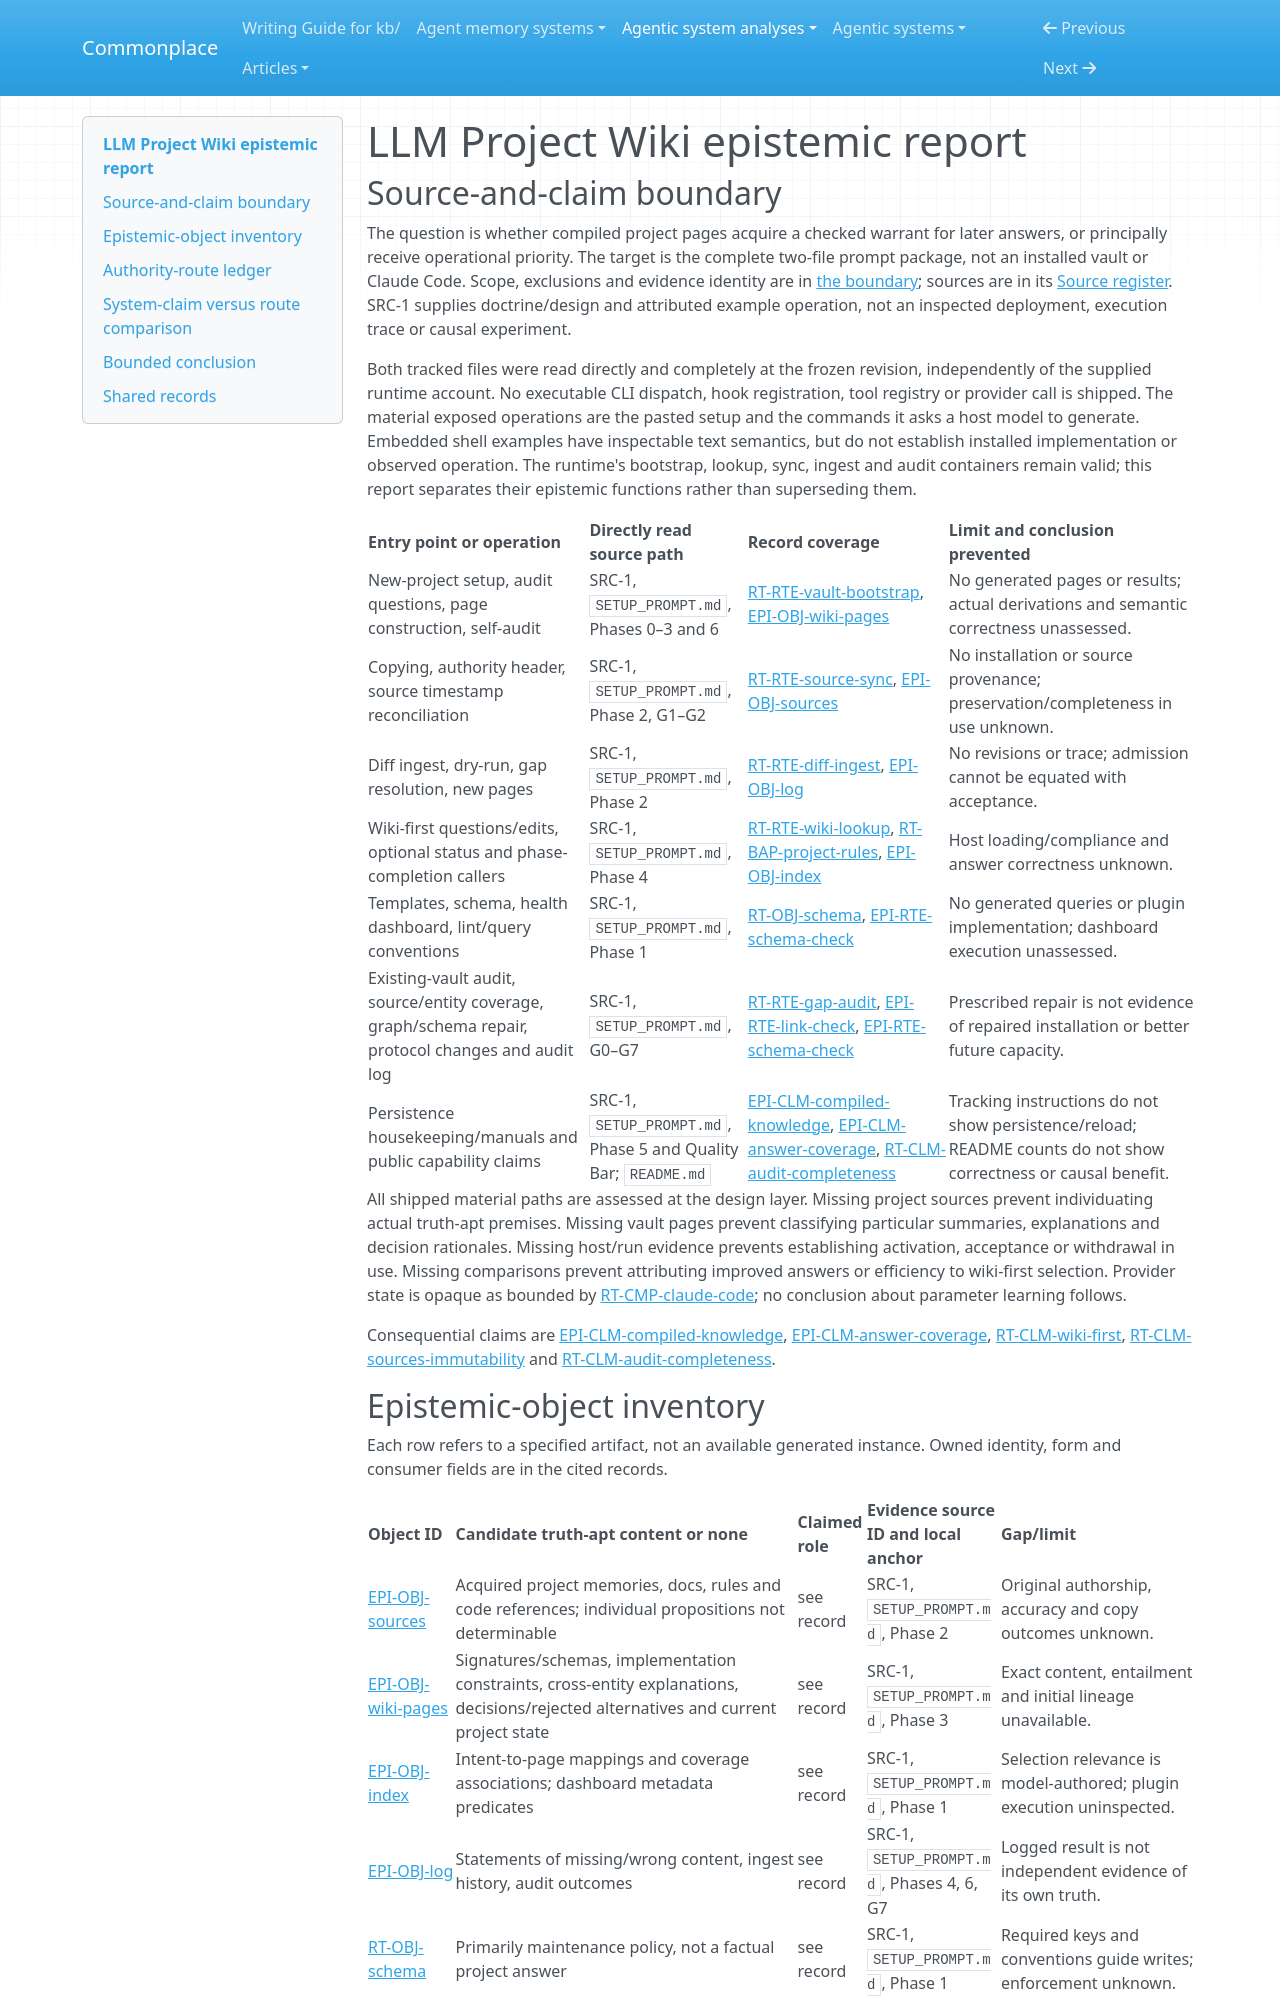

repository: zby/commonplace · page: agentic-system-analyses/retained/akash-r34--llm-project-wiki/epistemic/index.html · generator: mkdocs

---
type: agentic-system-analyses/types/agentic-system-epistemic-report.md
description: "LLM Project Wiki's source acquisition, compiled-page reliance and maintenance checks: what licenses later answers at the frozen prompt boundary."
run-id: AAS-2026-10-14-llm-project-wiki-c6c664168f3e-01
reviewed-boundary: "1fdfba9129a46afd18aa68a83f12d6716ab694c6"
---

# LLM Project Wiki epistemic report

## Source-and-claim boundary

The question is whether compiled project pages acquire a checked warrant for later answers, or principally receive operational priority. The target is the complete two-file prompt package, not an installed vault or Claude Code. Scope, exclusions and evidence identity are in [the boundary](boundary.md#boundary-and-evidence); sources are in its [Source register](boundary.md#source-register). SRC-1 supplies doctrine/design and attributed example operation, not an inspected deployment, execution trace or causal experiment.

Both tracked files were read directly and completely at the frozen revision, independently of the supplied runtime account. No executable CLI dispatch, hook registration, tool registry or provider call is shipped. The material exposed operations are the pasted setup and the commands it asks a host model to generate. Embedded shell examples have inspectable text semantics, but do not establish installed implementation or observed operation. The runtime's bootstrap, lookup, sync, ingest and audit containers remain valid; this report separates their epistemic functions rather than superseding them.

| Entry point or operation | Directly read source path | Record coverage | Limit and conclusion prevented |
|---|---|---|---|
| New-project setup, audit questions, page construction, self-audit | SRC-1, `SETUP_PROMPT.md`, Phases 0–3 and 6 | [RT-RTE-vault-bootstrap](runtime.md#rt-rte-vault-bootstrap), [EPI-OBJ-wiki-pages](#epi-obj-wiki-pages) | No generated pages or results; actual derivations and semantic correctness unassessed. |
| Copying, authority header, source timestamp reconciliation | SRC-1, `SETUP_PROMPT.md`, Phase 2, G1–G2 | [RT-RTE-source-sync](runtime.md#rt-rte-source-sync), [EPI-OBJ-sources](#epi-obj-sources) | No installation or source provenance; preservation/completeness in use unknown. |
| Diff ingest, dry-run, gap resolution, new pages | SRC-1, `SETUP_PROMPT.md`, Phase 2 | [RT-RTE-diff-ingest](runtime.md#rt-rte-diff-ingest), [EPI-OBJ-log](#epi-obj-log) | No revisions or trace; admission cannot be equated with acceptance. |
| Wiki-first questions/edits, optional status and phase-completion callers | SRC-1, `SETUP_PROMPT.md`, Phase 4 | [RT-RTE-wiki-lookup](runtime.md#rt-rte-wiki-lookup), [RT-BAP-project-rules](runtime.md#rt-bap-project-rules), [EPI-OBJ-index](#epi-obj-index) | Host loading/compliance and answer correctness unknown. |
| Templates, schema, health dashboard, lint/query conventions | SRC-1, `SETUP_PROMPT.md`, Phase 1 | [RT-OBJ-schema](runtime.md#rt-obj-schema), [EPI-RTE-schema-check](#epi-rte-schema-check) | No generated queries or plugin implementation; dashboard execution unassessed. |
| Existing-vault audit, source/entity coverage, graph/schema repair, protocol changes and audit log | SRC-1, `SETUP_PROMPT.md`, G0–G7 | [RT-RTE-gap-audit](runtime.md#rt-rte-gap-audit), [EPI-RTE-link-check](#epi-rte-link-check), [EPI-RTE-schema-check](#epi-rte-schema-check) | Prescribed repair is not evidence of repaired installation or better future capacity. |
| Persistence housekeeping/manuals and public capability claims | SRC-1, `SETUP_PROMPT.md`, Phase 5 and Quality Bar; `README.md` | [EPI-CLM-compiled-knowledge](#epi-clm-compiled-knowledge), [EPI-CLM-answer-coverage](#epi-clm-answer-coverage), [RT-CLM-audit-completeness](runtime.md#rt-clm-audit-completeness) | Tracking instructions do not show persistence/reload; README counts do not show correctness or causal benefit. |

All shipped material paths are assessed at the design layer. Missing project sources prevent individuating actual truth-apt premises. Missing vault pages prevent classifying particular summaries, explanations and decision rationales. Missing host/run evidence prevents establishing activation, acceptance or withdrawal in use. Missing comparisons prevent attributing improved answers or efficiency to wiki-first selection. Provider state is opaque as bounded by [RT-CMP-claude-code](runtime.md#rt-cmp-claude-code); no conclusion about parameter learning follows.

Consequential claims are [EPI-CLM-compiled-knowledge](#epi-clm-compiled-knowledge), [EPI-CLM-answer-coverage](#epi-clm-answer-coverage), [RT-CLM-wiki-first](runtime.md#rt-clm-wiki-first), [RT-CLM-sources-immutability](runtime.md#rt-clm-sources-immutability) and [RT-CLM-audit-completeness](runtime.md#rt-clm-audit-completeness).
